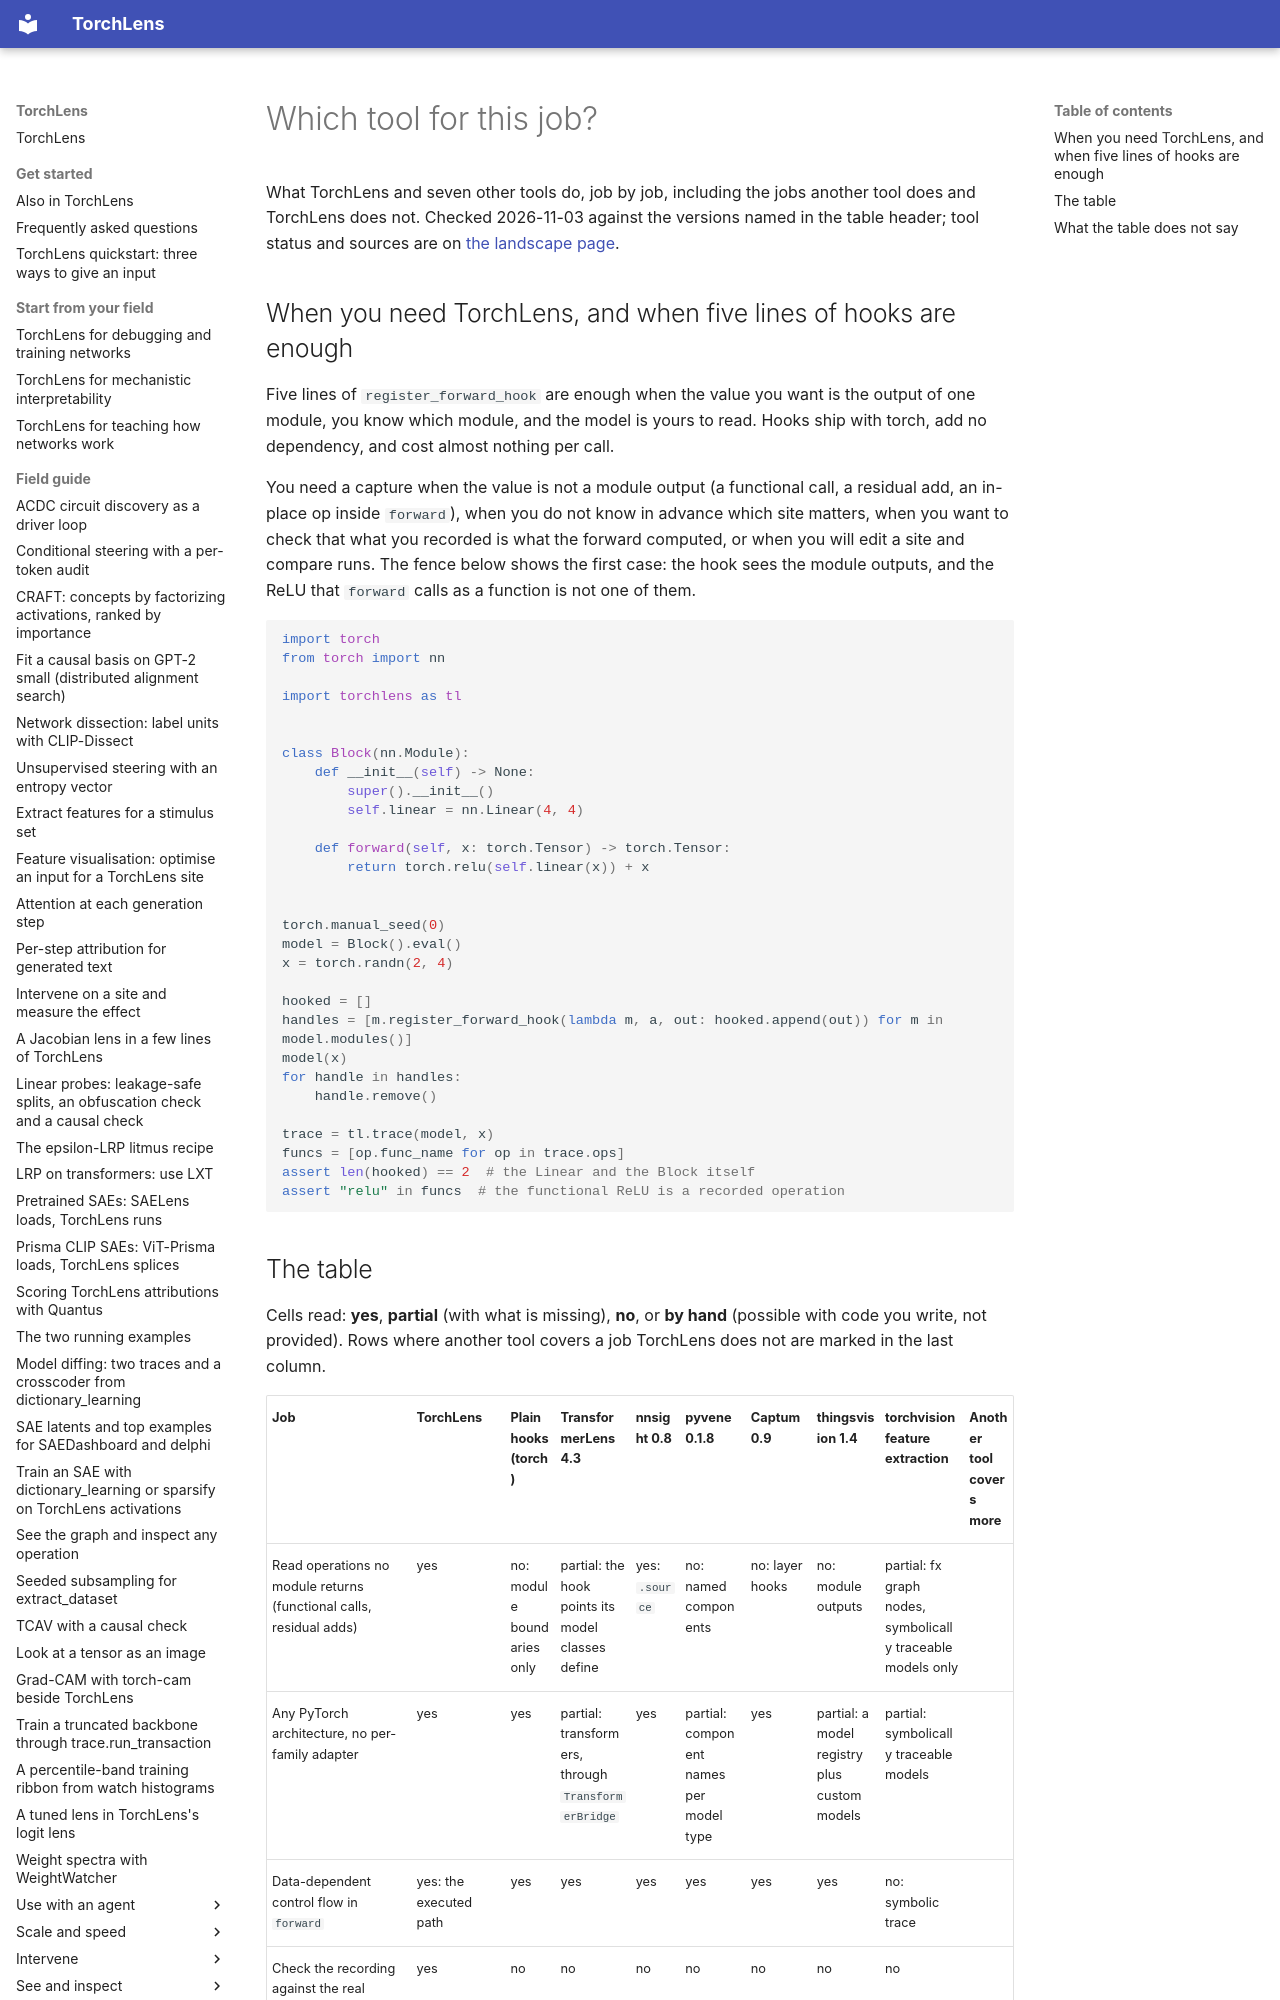

repository: johnmarktaylor91/torchlens · page: migration/comparison/index.html · generator: mkdocs

# Which tool for this job?

What TorchLens and seven other tools do, job by job, including the jobs another tool does and
TorchLens does not. Checked 2026-11-03 against the versions named in the table header; tool
status and sources are on [the landscape page](landscape.md).
